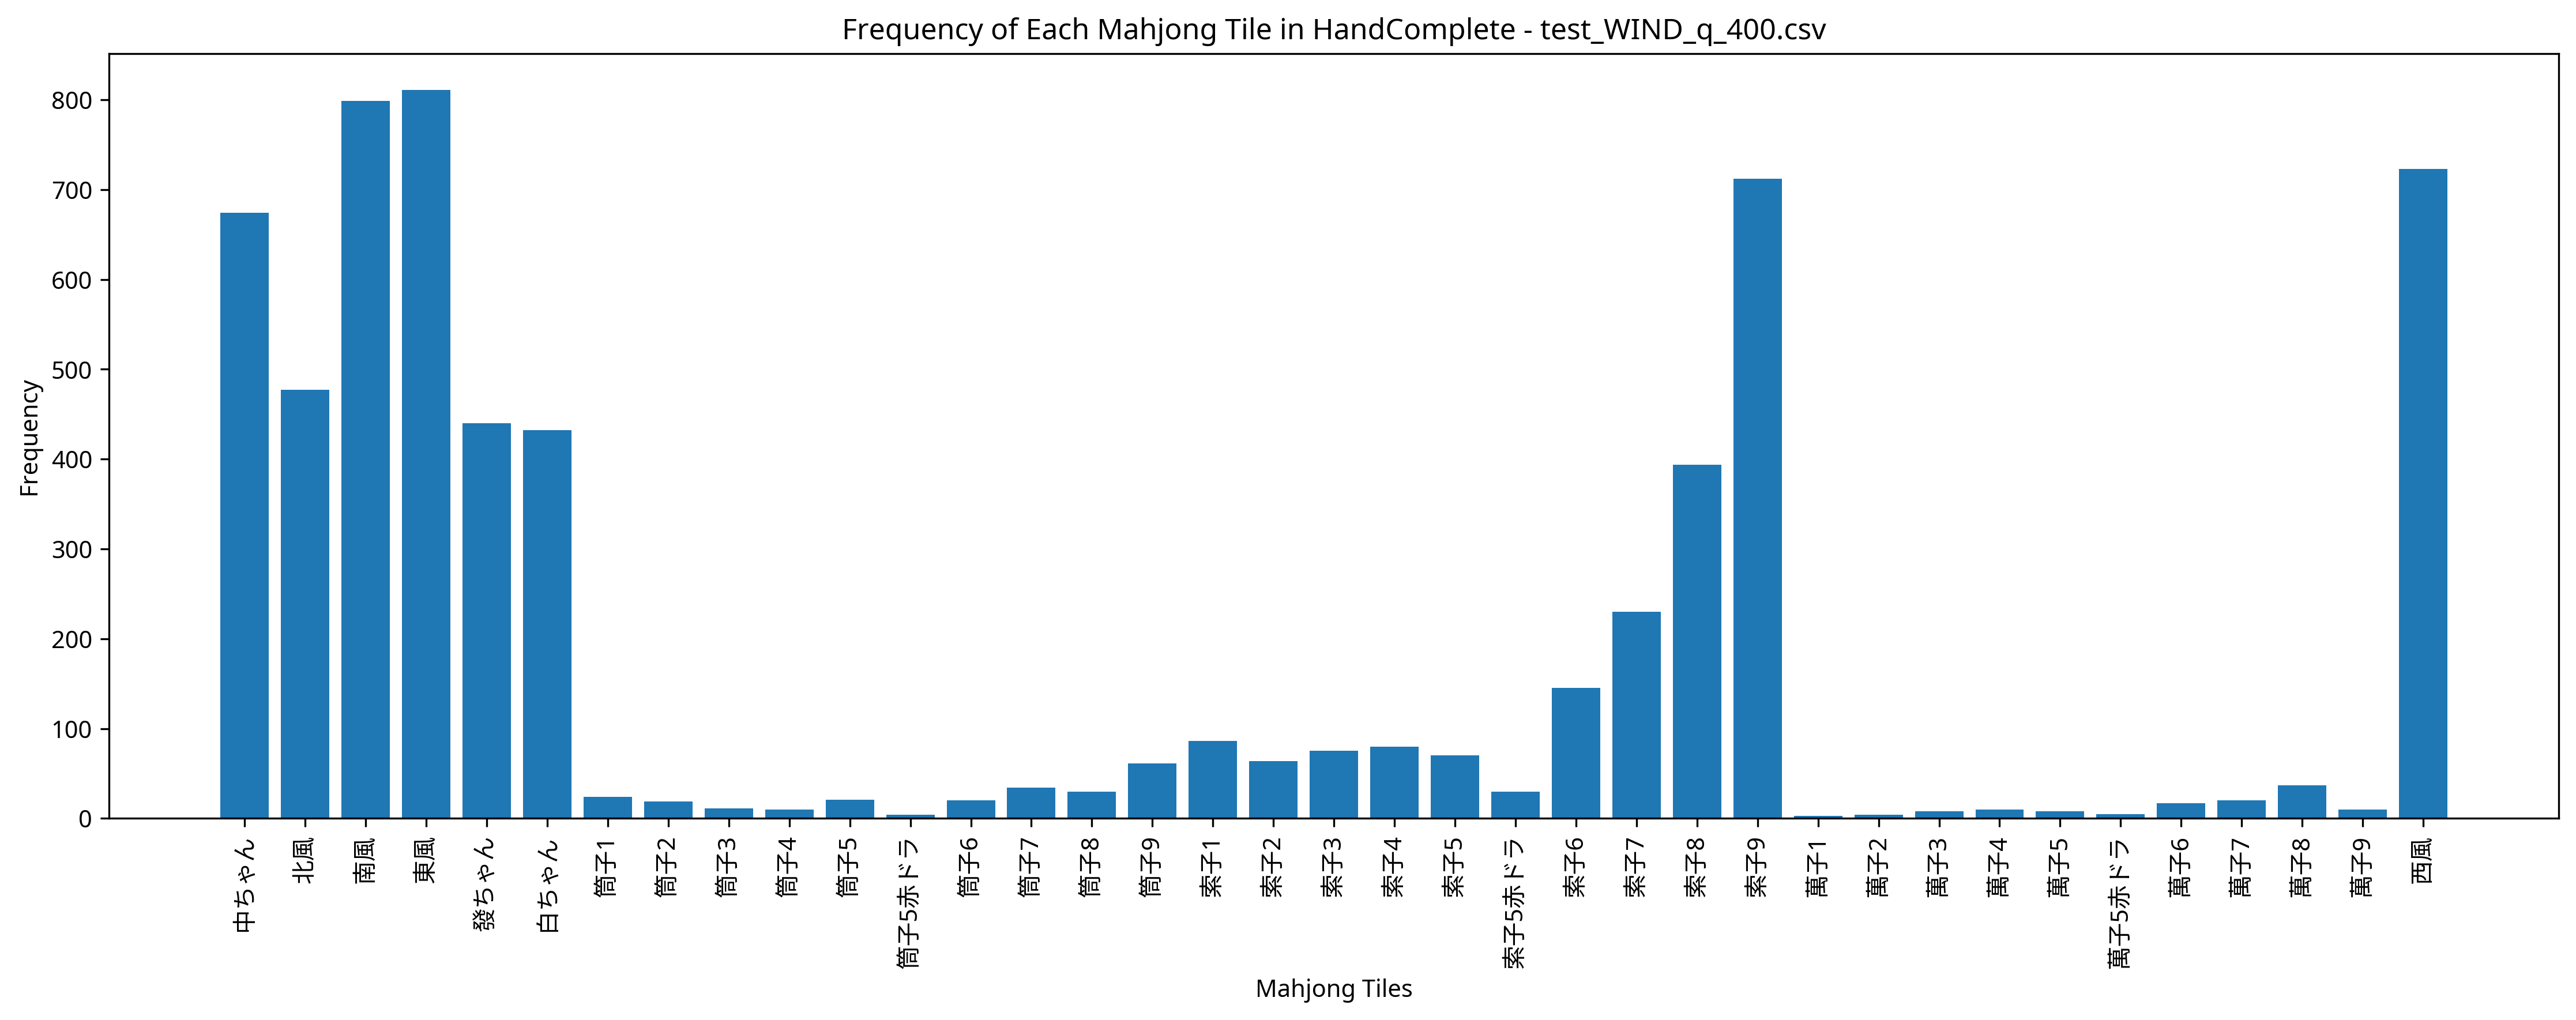

Values plotted in this chart, from the file beside it:
Episode, Seat, Score, Turn, Yaku, MZ_Score, TEZ_Score, TAZ_Score, Tenpai, HandComplete, AgariRate
1, West, 0, 57, , 0, 0, 0, 0, 索子9 索子9 東風 東風 | 西風 西風 西風 白ちゃん 白ちゃん 白ちゃん …, 0.000
2, South, 0, 56, , 0, 0, 0, 0, 索子8 索子9 南風 中ちゃん 中ちゃん 中ちゃん 中ちゃん | 萬子7 萬子7…, 0.000
3, South, 0, 56, , 0, 0, 0, 0, 索子8 索子8 索子9 東風 發ちゃん 發ちゃん 中ちゃん | 萬子1 萬子1 …, 0.000
4, South, 0, 57, , 0, 0, 0, 0, 筒子8 | 筒子2 筒子2 筒子2 筒子3 筒子3 筒子3 發ちゃん 發ちゃん …, 0.000
5, South, 0, 56, , 0, 0, 0, 0, 筒子2 筒子8 筒子9 索子2 索子2 西風 北風 白ちゃん 白ちゃん 中ちゃん…, 0.000
6, South, 11000, 55, 南 發 対々和 混一色 小三風, 0, 0, 0, 0, 東風 東風 東風 南風 南風 南風 西風 西風 | 索子8 索子8 索子8 發ち…, 16.67
7, West, 0, 56, , 0, 0, 0, 0, 筒子7 筒子8 筒子8 索子6 南風 白ちゃん 中ちゃん | 索子2 索子2 索…, 14.29
8, East, 0, 56, , 0, 0, 0, 0, 索子9 南風 西風 西風 北風 中ちゃん 中ちゃん | 索子9 索子9 索子9 …, 12.5
9, South, 0, 57, , 0, 0, 0, 0, 北風 白ちゃん 白ちゃん 發ちゃん | 索子9 索子9 索子9 北風 北風 北風…, 11.11
10, West, 3000, 31, 対々和, 0, 0, 0, 0, 索子8 索子8 索子8 索子9 索子9 索子9 南風 南風 南風 白ちゃん 白ち…, 20
11, West, 0, 57, , 0, 0, 0, 0, 索子6 索子9 索子9 南風 | 索子7 索子7 索子7 東風 東風 東風 南風…, 18.18
12, East, 0, 56, , 0, 0, 0, 0, 索子8 索子9 索子9 東風 東風 南風 西風 | 南風 南風 南風 白ちゃん …, 16.67
13, East, 13000, 29, 東 混全帯么九 混一色 三風刻, 0, 0, 0, 0, 索子7 索子8 索子9 中ちゃん 中ちゃん | 東風 東風 東風 南風 南風 南…, 23.08
14, East, 0, 57, , 0, 0, 0, 0, 索子1 索子9 索子9 南風 | 東風 東風 東風 西風 西風 西風 中ちゃん …, 21.43
15, North, 0, 56, , 0, 0, 0, 0, 萬子4 筒子6 索子9 東風 東風 西風 中ちゃん | 筒子8 筒子8 筒子8 …, 20
16, South, 48000, 53, 南 混全帯么九 対々和 混一色 混老頭 四喜和, 0, 0, 0, 0, 東風 東風 東風 南風 南風 南風 西風 西風 | 索子9 索子9 索子9 北風…, 25
17, South, 0, 56, , 0, 0, 0, 0, 索子9 東風 東風 白ちゃん 發ちゃん 發ちゃん 中ちゃん | 索子4 索子4 …, 23.53
18, East, 0, 57, , 0, 0, 0, 0, 索子9 索子9 東風 南風 | 西風 西風 西風 北風 北風 北風 發ちゃん 發…, 22.22
19, East, 0, 56, , 0, 0, 0, 0, 索子9 東風 東風 北風 發ちゃん 中ちゃん 中ちゃん | 筒子4 筒子4 筒子…, 21.05
20, West, 0, 56, , 0, 0, 0, 0, 筒子8 索子9 索子9 東風 東風 南風 西風 西風 西風 西風 | 發ちゃん …, 20
21, West, 0, 57, , 0, 0, 0, 0, 索子8 東風 東風 北風 | 索子7 索子7 索子7 西風 西風 西風 中ちゃん…, 19.05
22, West, 0, 56, , 0, 0, 0, 0, 索子7 索子8 索子8 索子8 東風 東風 西風 | 南風 南風 南風 西風 西…, 18.18
23, East, 0, 56, , 0, 0, 0, 0, 索子8 索子9 索子9 東風 東風 東風 發ちゃん | 北風 北風 北風 中ちゃ…, 17.39
24, East, 0, 56, , 0, 0, 0, 0, 索子7 索子9 東風 西風 北風 發ちゃん 發ちゃん | 東風 東風 東風 中ち…, 16.67
25, South, 0, 56, , 0, 0, 0, 0, 索子9 東風 南風 西風 北風 北風 北風 | 東風 東風 東風 白ちゃん 白ち…, 16
26, South, 0, 57, , 0, 0, 0, 0, 南風 南風 南風 北風 | 索子9 索子9 索子9 西風 西風 西風 中ちゃん …, 15.38
27, South, 0, 56, , 0, 0, 0, 0, 索子7 索子7 索子8 索子9 東風 南風 北風 北風 發ちゃん 中ちゃん | …, 14.81
28, East, 20000, 47, 東 發 混全帯么九 対々和 混一色 混老頭 小三風, 0, 0, 0, 0, 索子9 索子9 索子9 南風 南風 北風 北風 北風 | 東風 東風 東風 發ち…, 17.86
29, East, 0, 56, , 0, 0, 0, 0, 筒子6 筒子6 索子5赤ドラ 索子8 索子9 索子9 發ちゃん 中ちゃん 中ちゃ…, 17.24
30, South, 22000, 49, 南 混全帯么九 対々和 混一色 混老頭 三風刻, 0, 0, 0, 0, 索子9 索子9 索子9 北風 北風 北風 中ちゃん 中ちゃん | 東風 東風 東…, 20
31, West, 0, 57, , 0, 0, 0, 0, 西風 | 索子8 索子8 索子8 北風 北風 北風 白ちゃん 白ちゃん 白ちゃん…, 19.36
32, South, 0, 56, , 0, 0, 0, 0, 索子8 索子9 索子9 南風 南風 北風 中ちゃん | 索子8 索子8 索子8 …, 18.75
33, West, 9000, 39, 西 發 赤ドラ1 対々和 混一色, 0, 0, 0, 0, 索子5 索子5赤ドラ | 索子1 索子1 索子1 索子3 索子3 索子3 西風 …, 21.21
34, North, 0, 56, , 0, 0, 0, 0, 索子4 索子5赤ドラ 索子8 索子8 西風 北風 白ちゃん 白ちゃん 白ちゃん …, 20.59
35, North, 8000, 35, 中 白 対々和 混一色, 0, 0, 0, 0, 索子7 索子7 | 索子6 索子6 索子6 西風 西風 西風 白ちゃん 白ちゃん…, 22.86
36, West, 0, 56, , 0, 0, 0, 0, 筒子5 索子1 索子5赤ドラ 索子9 索子9 索子9 東風 東風 中ちゃん 中ち…, 22.22
37, South, 0, 57, , 0, 0, 0, 0, 索子8 南風 西風 北風 | 索子9 索子9 索子9 東風 東風 東風 西風 西…, 21.62
38, East, 0, 57, , 0, 0, 0, 0, 東風 南風 北風 中ちゃん | 筒子7 筒子7 筒子7 索子9 索子9 索子9 …, 21.05
39, East, 4000, 45, 東 混一色, 0, 0, 0, 0, 索子7 索子8 索子9 東風 東風 東風 北風 北風 北風 白ちゃん 白ちゃん …, 23.08
40, West, 0, 56, , 0, 0, 0, 0, 索子8 索子8 索子9 東風 東風 南風 白ちゃん | 白ちゃん 白ちゃん 白ち…, 22.5
41, West, 0, 57, , 0, 0, 0, 0, 東風 東風 南風 發ちゃん | 索子9 索子9 索子9 西風 西風 西風 發ちゃ…, 21.95
42, West, 0, 56, , 0, 0, 0, 0, 東風 南風 西風 北風 北風 北風 發ちゃん | 索子9 索子9 索子9 東風 …, 21.43
43, North, 7000, 48, 中 対々和 混一色, 0, 0, 0, 0, 東風 東風 東風 南風 南風 中ちゃん 中ちゃん 中ちゃん | 索子8 索子8 …, 23.26
44, East, 0, 56, , 0, 0, 0, 0, 索子1 索子9 東風 南風 南風 西風 西風 北風 北風 北風 | 中ちゃん 中…, 22.73
45, West, 0, 56, , 0, 0, 0, 0, 索子8 索子9 索子9 東風 東風 南風 中ちゃん | 西風 西風 西風 白ちゃ…, 22.22
46, North, 0, 57, , 0, 0, 0, 0, 東風 西風 中ちゃん 中ちゃん | 索子8 索子8 索子8 索子9 索子9 索子…, 21.74
47, North, 0, 56, , 0, 0, 0, 0, 筒子1 筒子3 索子8 索子9 白ちゃん 發ちゃん 中ちゃん | 索子5 索子5…, 21.28
48, North, 0, 57, , 0, 0, 0, 0, 索子7 索子8 東風 西風 | 南風 南風 南風 發ちゃん 發ちゃん 發ちゃん …, 20.83
49, West, 0, 56, , 0, 0, 0, 0, 索子9 東風 東風 東風 南風 西風 西風 | 索子6 索子6 索子6 發ちゃん…, 20.41
50, East, 10000, 52, 東 対々和 混一色 小三風, 0, 0, 0, 0, 東風 東風 東風 西風 西風 | 索子8 索子8 索子8 索子9 索子9 索子9…, 22
51, West, 0, 56, , 0, 0, 0, 0, 索子8 東風 南風 西風 北風 中ちゃん 中ちゃん | 索子9 索子9 索子9 …, 21.57
52, East, 0, 57, , 0, 0, 0, 0, 萬子2 筒子4 南風 西風 | 東風 東風 東風 南風 南風 南風 中ちゃん 中…, 21.15
53, East, 45000, 47, 白 対々和 混一色 三風刻 客風三刻, 0, 0, 0, 0, 索子8 索子8 南風 南風 南風 西風 西風 西風 北風 北風 北風 | 白ちゃ…, 22.64
54, West, 0, 57, , 0, 0, 0, 0, 東風 南風 白ちゃん 白ちゃん | 索子8 索子8 索子8 東風 東風 東風 發…, 22.22
55, East, 0, 55, , 0, 0, 0, 0, 索子8 索子9 索子9 東風 東風 南風 西風 北風 北風 北風 中ちゃん 中ち…, 21.82
56, North, 19000, 40, 白 混全帯么九 対々和 混一色 混老頭 小三風, 0, 0, 0, 0, 索子9 索子9 索子9 東風 東風 東風 南風 南風 西風 西風 西風 | 白ち…, 23.21
57, West, 0, 56, , 0, 0, 0, 0, 索子6 索子7 索子8 東風 北風 白ちゃん 發ちゃん 發ちゃん 中ちゃん 中ち…, 22.81
58, North, 12000, 51, 北 發 赤ドラ1 対々和 混一色 小三風, 0, 0, 0, 0, 西風 西風 北風 北風 北風 | 筒子5赤ドラ 筒子5 筒子5 東風 東風 東風…, 24.14
59, East, 17000, 48, 中 白 混全帯么九 対々和 混一色 混老頭, 0, 0, 0, 0, 南風 南風 南風 北風 北風 白ちゃん 白ちゃん 白ちゃん | 索子9 索子9 …, 25.42
60, South, 20000, 48, 南 中 混全帯么九 対々和 混一色 混老頭 小三風, 0, 0, 0, 0, 東風 東風 東風 南風 南風 南風 西風 西風 | 索子9 索子9 索子9 中ち…, 26.67
... 440 more rows
